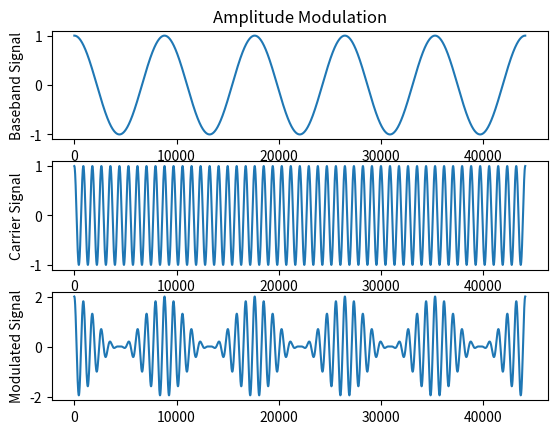

Here is the Python script that generated this plot:
# name- praveen kumar roll-39/cse/16028,0000184
import numpy as np
import matplotlib.pyplot as plt

fm = 5.0    # frequency of modulating signal
fc = 50.0 # frequency of carrier signal

wc = 2.0 * np.pi * fc
wm = 2.0 * np.pi * fm

time = np.arange(44100.0) / 44100.0
baseband_signal = np.cos(wm * time)     # m(t) = cos(wm t)
carrier = np.cos(wc * time)                   # c(t) = cos(wc t)  
AMW = np.zeros_like(baseband_signal)

for i, t in enumerate(time):
    AMW[i] = (1 + np.cos(wm * t)) * np.cos(wc * t)
    
plt.subplot(3, 1, 1)
plt.title('Amplitude Modulation')
plt.plot(baseband_signal)
plt.ylabel('Baseband Signal')

plt.subplot(3, 1, 2)
plt.plot(carrier)
plt.ylabel('Carrier Signal')

plt.subplot(3, 1, 3)
plt.plot(AMW)
plt.ylabel('Modulated Signal')

plt.show()



